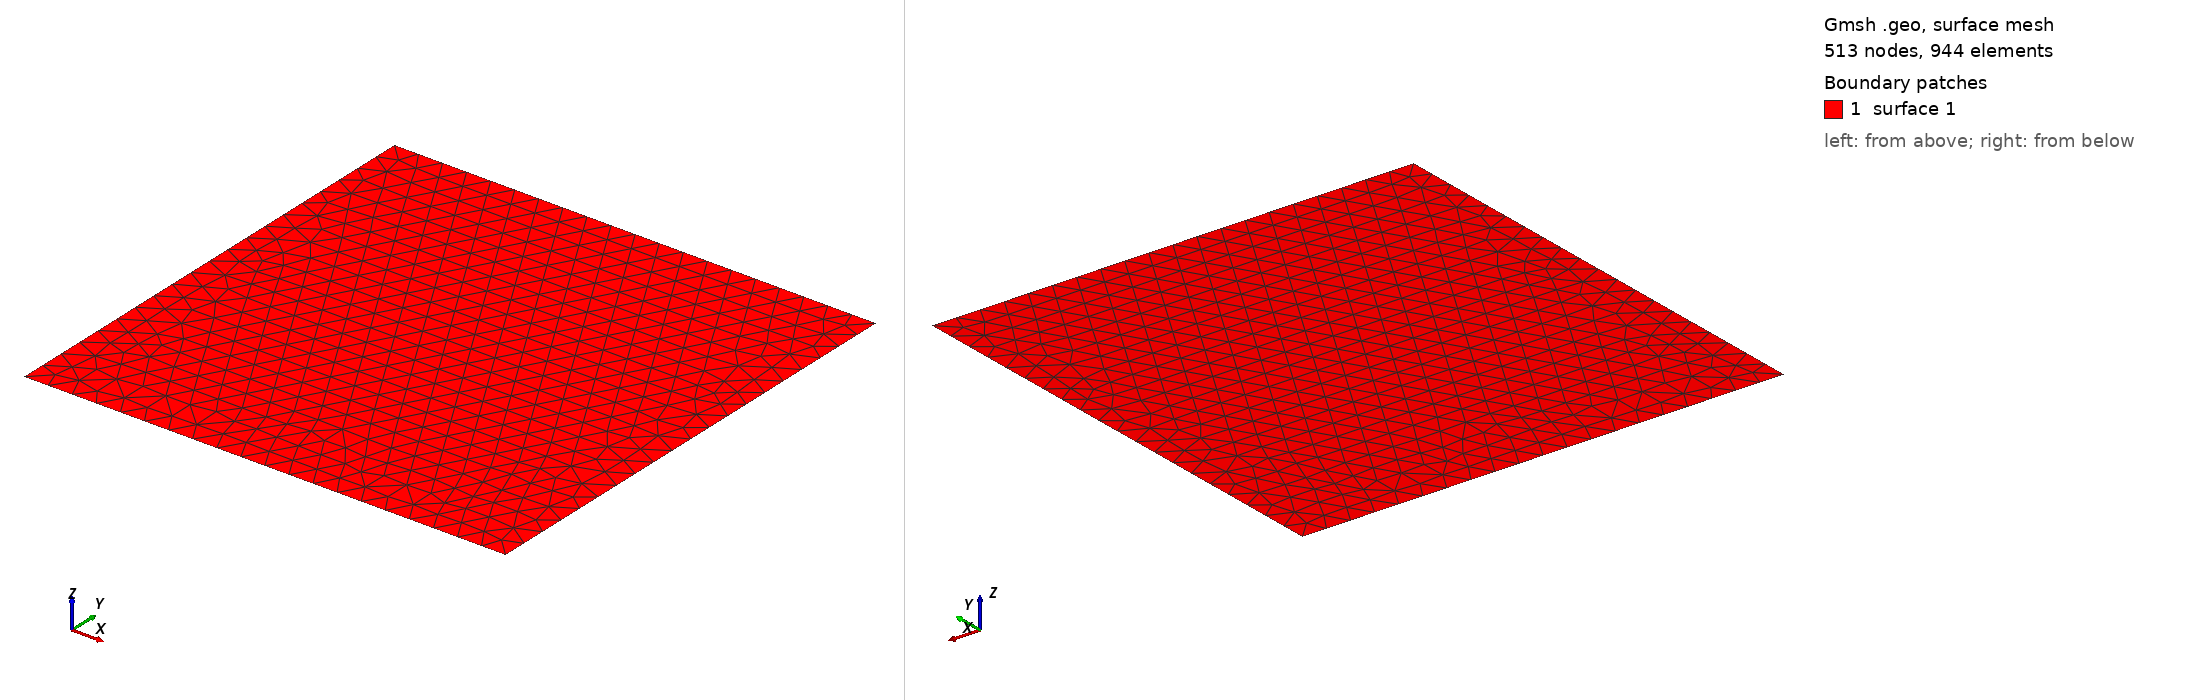

Gmsh geometry script, surface-meshed: 513 nodes, 944 surface elements. Boundary patches (legend numbers): 1 surface 1. Left view from above one corner, right view from below the opposite corner. The script declares no physical surfaces, so the legend lists its geometric surfaces. The drawing asked Gmsh for element sizes between 1% and 20% of the model's largest extent; the script's own settings can give other sizes.

=== Laplace_Dirichlet.geo (drawn) ===
//+
Point(1) = {0, 0, 0, 0.2};
//+
Point(2) = {1, 0, 0, 0.2};
//+
Point(3) = {1, 1, 0, 0.2};
//+
Point(4) = {0, 1, 0, 0.2};
//+
Line(1) = {1, 2};
//+
Line(2) = {2, 3};
//+
Line(3) = {3, 4};
//+
Line(4) = {4, 1};
//+
Curve Loop(1) = {3, 4, 1, 2};
//+
Plane Surface(1) = {1};
//+
Characteristic Length {4, 1, 3, 2} = 0.1;
//+
Characteristic Length {4, 3, 2, 1} = 0.05;
